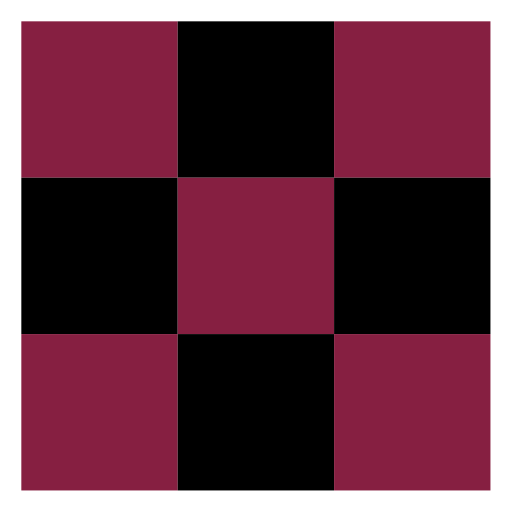
t = 0.00 s
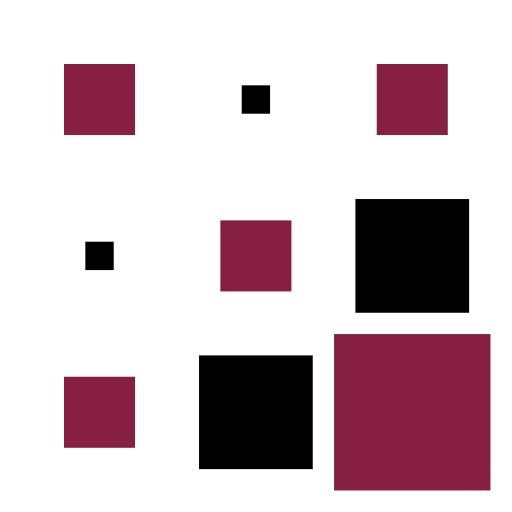
t = 0.40 s
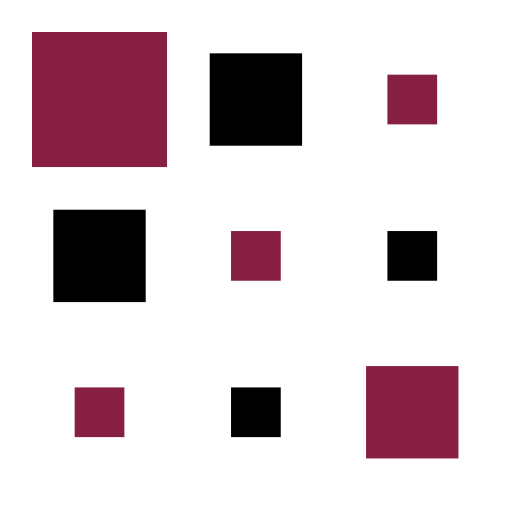
t = 0.55 s
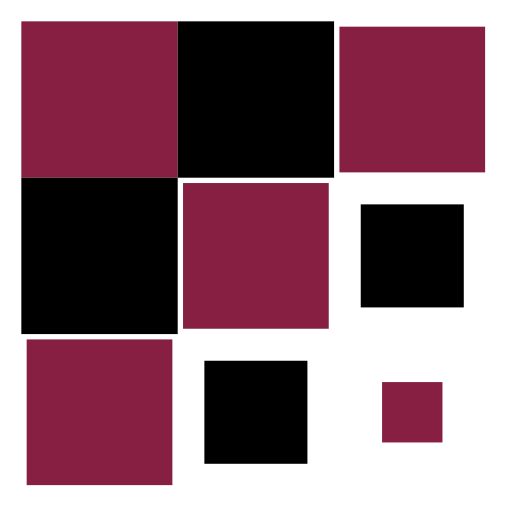
t = 0.78 s
t = 1.00 s: frame unchanged from t = 0.00 s, image omitted
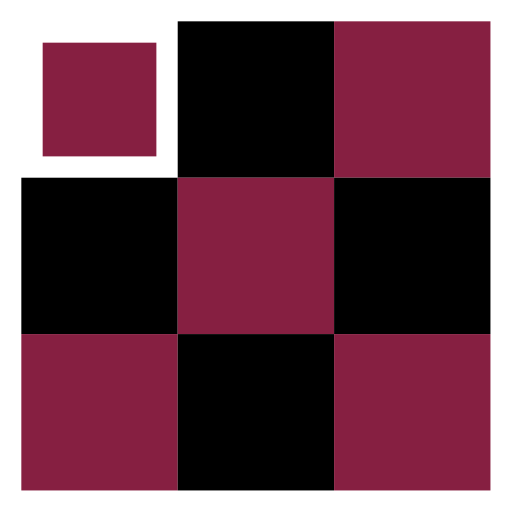
t = 1.30 s

The animated SVG that drew these frames (rendered in a browser with its animation timeline set to each time). Animation: 10 CSS @keyframes rules; one cycle of 1.60 s, repeats indefinitely.

<svg width="36" height="36"  viewBox="0 0 24 24" xmlns="http://www.w3.org/2000/svg"><style>.spinner_zWVm{animation:spinner_5QiW 1.2s linear infinite,spinner_PnZo 1.2s linear infinite}.spinner_gfyD{animation:spinner_5QiW 1.2s linear infinite,spinner_4j7o 1.2s linear infinite;animation-delay:.1s}.spinner_T5JJ{animation:spinner_5QiW 1.2s linear infinite,spinner_fLK4 1.2s linear infinite;animation-delay:.1s}.spinner_E3Wz{animation:spinner_5QiW 1.2s linear infinite,spinner_tDji 1.2s linear infinite;animation-delay:.2s}.spinner_g2vs{animation:spinner_5QiW 1.2s linear infinite,spinner_CMiT 1.2s linear infinite;animation-delay:.2s}.spinner_ctYB{animation:spinner_5QiW 1.2s linear infinite,spinner_cHKR 1.2s linear infinite;animation-delay:.2s}.spinner_BDNj{animation:spinner_5QiW 1.2s linear infinite,spinner_Re6e 1.2s linear infinite;animation-delay:.3s}.spinner_rCw3{animation:spinner_5QiW 1.2s linear infinite,spinner_EJmJ 1.2s linear infinite;animation-delay:.3s}.spinner_Rszm{animation:spinner_5QiW 1.2s linear infinite,spinner_YJOP 1.2s linear infinite;animation-delay:.4s}@keyframes spinner_5QiW{0%,50%{width:7.33px;height:7.33px}25%{width:1.33px;height:1.33px}}@keyframes spinner_PnZo{0%,50%{x:1px;y:1px}25%{x:4px;y:4px}}@keyframes spinner_4j7o{0%,50%{x:8.33px;y:1px}25%{x:11.33px;y:4px}}@keyframes spinner_fLK4{0%,50%{x:1px;y:8.33px}25%{x:4px;y:11.33px}}@keyframes spinner_tDji{0%,50%{x:15.66px;y:1px}25%{x:18.66px;y:4px}}@keyframes spinner_CMiT{0%,50%{x:8.33px;y:8.33px}25%{x:11.33px;y:11.33px}}@keyframes spinner_cHKR{0%,50%{x:1px;y:15.66px}25%{x:4px;y:18.66px}}@keyframes spinner_Re6e{0%,50%{x:15.66px;y:8.33px}25%{x:18.66px;y:11.33px}}@keyframes spinner_EJmJ{0%,50%{x:8.33px;y:15.66px}25%{x:11.33px;y:18.66px}}@keyframes spinner_YJOP{0%,50%{x:15.66px;y:15.66px}25%{x:18.66px;y:18.66px}}</style><rect class="spinner_zWVm" x="1" y="1" width="7.33" height="7.33" fill='#861f41'/><rect class="spinner_gfyD" x="8.33" y="1" width="7.33"  height="7.33"/><rect class="spinner_T5JJ" x="1" y="8.33" width="7.33" height="7.33"/><rect class="spinner_E3Wz" x="15.66" fill='#861f41' y="1" width="7.33" height="7.33"/><rect class="spinner_g2vs" x="8.33" y="8.33" fill='#861f41' width="7.33" height="7.33"/><rect fill='#861f41' class="spinner_ctYB" x="1" y="15.66" width="7.33" height="7.33"/><rect class="spinner_BDNj" x="15.66" y="8.33" width="7.33" height="7.33"/><rect class="spinner_rCw3" x="8.33" y="15.66" width="7.33" height="7.33"/><rect class="spinner_Rszm" x="15.66" y="15.66" width="7.33" fill='#861f41' height="7.33"/></svg>
